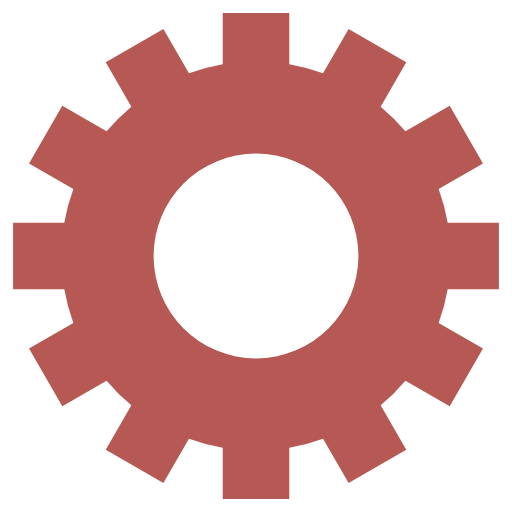
t = 0.00 s
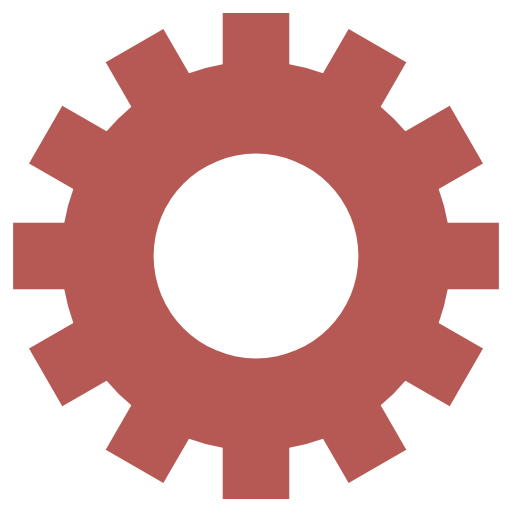
t = 1.08 s
t = 2.15 s: frame unchanged from t = 1.08 s, image omitted
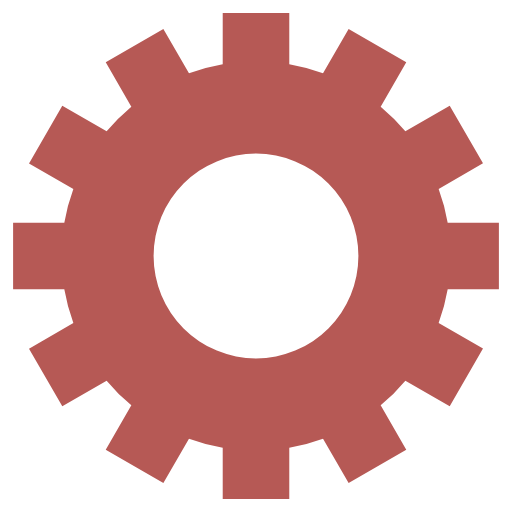
t = 3.23 s

The animated SVG that drew these frames (rendered in a browser with its animation timeline set to each time). Animation: 1 SMIL element (animateTransform=1); one cycle of 4.30 s, repeats indefinitely.

<svg class="lds-gear" width="70px"  height="70px"  xmlns="http://www.w3.org/2000/svg" xmlns:xlink="http://www.w3.org/1999/xlink" viewBox="0 0 100 100" preserveAspectRatio="xMidYMid" style="background: none;"><g transform="translate(50 50)">
<g transform="rotate(6.97674)">
<animateTransform attributeName="transform" type="rotate" values="0;360" keyTimes="0;1" dur="4.3s" repeatCount="indefinite"></animateTransform><path d="M37.43995192304605 -6.5 L47.43995192304605 -6.5 L47.43995192304605 6.5 L37.43995192304605 6.5 A38 38 0 0 1 35.67394948182593 13.090810836924174 L35.67394948182593 13.090810836924174 L44.33420351967032 18.090810836924174 L37.83420351967032 29.34914108612188 L29.17394948182593 24.34914108612188 A38 38 0 0 1 24.34914108612188 29.17394948182593 L24.34914108612188 29.17394948182593 L29.34914108612188 37.83420351967032 L18.090810836924184 44.33420351967032 L13.090810836924183 35.67394948182593 A38 38 0 0 1 6.5 37.43995192304605 L6.5 37.43995192304605 L6.500000000000001 47.43995192304605 L-6.499999999999995 47.43995192304606 L-6.499999999999996 37.43995192304606 A38 38 0 0 1 -13.09081083692417 35.67394948182593 L-13.09081083692417 35.67394948182593 L-18.09081083692417 44.33420351967032 L-29.34914108612187 37.834203519670325 L-24.349141086121872 29.173949481825936 A38 38 0 0 1 -29.17394948182592 24.34914108612189 L-29.17394948182592 24.34914108612189 L-37.83420351967031 29.349141086121893 L-44.33420351967031 18.0908108369242 L-35.67394948182592 13.090810836924193 A38 38 0 0 1 -37.43995192304605 6.5000000000000036 L-37.43995192304605 6.5000000000000036 L-47.43995192304605 6.500000000000004 L-47.43995192304606 -6.499999999999993 L-37.43995192304606 -6.499999999999994 A38 38 0 0 1 -35.67394948182593 -13.090810836924167 L-35.67394948182593 -13.090810836924167 L-44.33420351967032 -18.090810836924163 L-37.834203519670325 -29.34914108612187 L-29.173949481825936 -24.34914108612187 A38 38 0 0 1 -24.349141086121893 -29.17394948182592 L-24.349141086121893 -29.17394948182592 L-29.349141086121897 -37.834203519670304 L-18.0908108369242 -44.334203519670304 L-13.090810836924195 -35.67394948182592 A38 38 0 0 1 -6.500000000000005 -37.43995192304605 L-6.500000000000005 -37.43995192304605 L-6.500000000000007 -47.43995192304605 L6.49999999999999 -47.43995192304606 L6.499999999999992 -37.43995192304606 A38 38 0 0 1 13.090810836924149 -35.67394948182594 L13.090810836924149 -35.67394948182594 L18.090810836924142 -44.33420351967033 L29.349141086121847 -37.83420351967034 L24.349141086121854 -29.17394948182595 A38 38 0 0 1 29.17394948182592 -24.349141086121893 L29.17394948182592 -24.349141086121893 L37.834203519670304 -29.349141086121897 L44.334203519670304 -18.0908108369242 L35.67394948182592 -13.090810836924197 A38 38 0 0 1 37.43995192304605 -6.500000000000007 M0 -20A20 20 0 1 0 0 20 A20 20 0 1 0 0 -20" fill="#b65955"></path></g></g></svg>